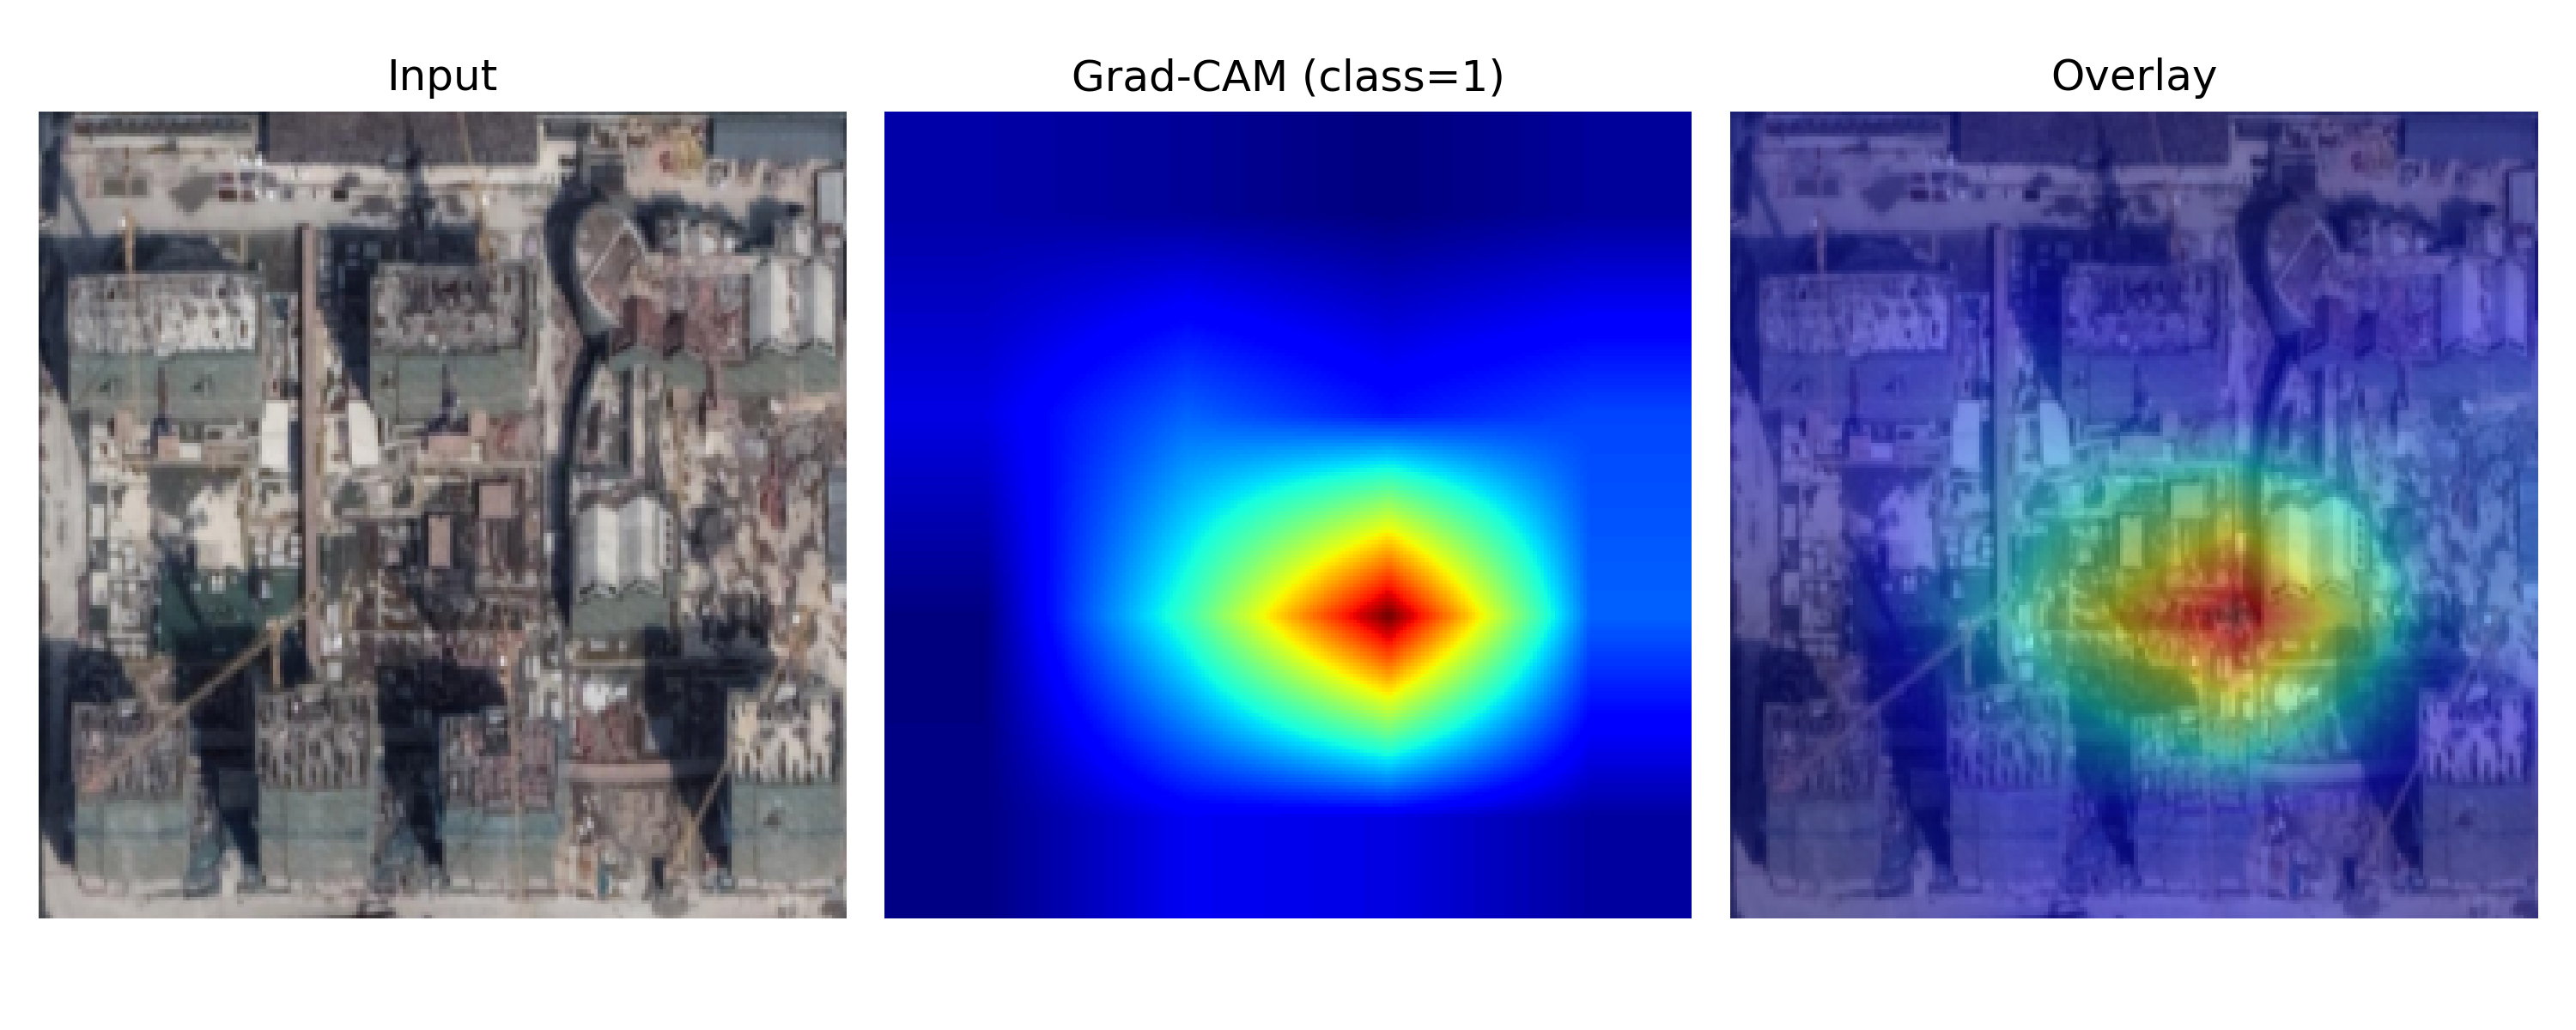

The Python source for this figure:
import argparse
import os
from typing import Optional, Union
import numpy as np
import torch
import torch.nn as nn
import torch.nn.functional as F
from PIL import Image
import matplotlib.pyplot as plt

import config
from model import ViTClassifier
from data_loader import get_transform


def load_model(model_path: str, device: torch.device) -> nn.Module:
    model = ViTClassifier(pretrained=False)
    checkpoint = torch.load(model_path, map_location=device)

    if isinstance(checkpoint, dict) and "model_state_dict" in checkpoint:
        model.load_state_dict(checkpoint["model_state_dict"])
    elif isinstance(checkpoint, dict) and "state_dict" in checkpoint:
        model.load_state_dict(checkpoint["state_dict"])
    else:
        model.load_state_dict(checkpoint)

    model.to(device).eval()
    return model


def find_last_conv2d(module: nn.Module) -> Optional[nn.Conv2d]:
    last = None
    for m in module.modules():
        if isinstance(m, nn.Conv2d):
            last = m
    return last


class GradCAM:
    def __init__(self, model: nn.Module, target_layer: nn.Module):
        self.model = model
        self.target_layer = target_layer
        self.activations = None
        self.gradients = None

        self._h1 = target_layer.register_forward_hook(self._forward_hook)
        # full_backward_hook 在某些版本更稳，这里做兼容
        if hasattr(target_layer, "register_full_backward_hook"):
            self._h2 = target_layer.register_full_backward_hook(self._backward_hook)
        else:
            self._h2 = target_layer.register_backward_hook(self._backward_hook)  # type: ignore[attr-defined]

    def close(self):
        self._h1.remove()
        self._h2.remove()

    def _forward_hook(self, _module, _inputs, output):
        self.activations = output.detach()

    def _backward_hook(self, _module, _grad_input, grad_output):
        self.gradients = grad_output[0].detach()

    @torch.no_grad()
    def _normalize_cam(self, cam: torch.Tensor) -> torch.Tensor:
        cam = cam - cam.min()
        cam = cam / (cam.max() + 1e-8)
        return cam

    def __call__(self, x: torch.Tensor, class_idx: Optional[int] = None) -> tuple[torch.Tensor, int]:
        """
        返回:
          cam: [H, W] 0~1
          class_idx: 使用的类别索引
        """
        self.model.zero_grad(set_to_none=True)
        logits = self.model(x)  # [1, C]
        if class_idx is None:
            class_idx = int(torch.argmax(logits, dim=1).item())

        score = logits[:, class_idx].sum()
        score.backward()

        if self.activations is None or self.gradients is None:
            raise RuntimeError("Grad-CAM hook 未捕获到 activation/gradient；请检查 target_layer 是否正确。")

        # activations/grads: [B, K, h, w]
        grads = self.gradients
        acts = self.activations
        weights = grads.mean(dim=(2, 3), keepdim=True)  # [B, K, 1, 1]
        cam = (weights * acts).sum(dim=1, keepdim=True)  # [B, 1, h, w]
        cam = F.relu(cam)
        cam = F.interpolate(cam, size=x.shape[-2:], mode="bilinear", align_corners=False)  # [B,1,H,W]
        cam = cam[0, 0]
        cam = self._normalize_cam(cam)
        return cam, class_idx


def denormalize(img_tensor: torch.Tensor) -> np.ndarray:
    """
    img_tensor: [3,H,W] after Normalize
    return: uint8 RGB [H,W,3]
    """
    mean = torch.tensor(config.TRAIN_TRANSFORMS["normalize"]["mean"], device=img_tensor.device)[:, None, None]
    std = torch.tensor(config.TRAIN_TRANSFORMS["normalize"]["std"], device=img_tensor.device)[:, None, None]
    img = img_tensor * std + mean
    img = img.clamp(0, 1)
    img = (img.permute(1, 2, 0).cpu().numpy() * 255.0).astype(np.uint8)
    return img


def overlay_cam(rgb: np.ndarray, cam01: np.ndarray, alpha: float = 0.45) -> np.ndarray:
    """
    rgb: uint8 [H,W,3]
    cam01: float [H,W] 0~1
    """
    heat = plt.get_cmap("jet")(cam01)[..., :3]  # [H,W,3] 0~1
    heat = (heat * 255.0).astype(np.uint8)
    out = (rgb * (1 - alpha) + heat * alpha).clip(0, 255).astype(np.uint8)
    return out


def main():
    parser = argparse.ArgumentParser(description="Grad-CAM 可视化（适用于包含Conv2d的timm/efficientvit等backbone）")
    parser.add_argument("--image", type=str, required=True, help="单张图片路径")
    parser.add_argument("--ckpt", type=str, default="", help="模型权重路径（默认自动找best.pth/last.pth）")
    parser.add_argument("--class-idx", type=int, default=-1, help="指定类别索引（默认用预测类别）")
    parser.add_argument("--out", type=str, default="grad_cam.png", help="输出图片路径")
    args = parser.parse_args()

    device = torch.device(config.DEVICE)

    # checkpoint 路径
    ckpt = args.ckpt
    if not ckpt:
        best = os.path.join(config.SAVE_DIR, "best.pth")
        last = os.path.join(config.SAVE_DIR, "last.pth")
        ckpt = best if os.path.exists(best) else last
    if not os.path.exists(ckpt):
        raise FileNotFoundError(f"未找到checkpoint: {ckpt}")

    model = load_model(ckpt, device)

    # 尝试优先在 backbone 内找最后一个 Conv2d；找不到再退回整个模型
    target = find_last_conv2d(getattr(model, "backbone", model)) or find_last_conv2d(model)
    if target is None:
        raise RuntimeError(
            "当前模型里找不到 nn.Conv2d，无法用经典Grad-CAM。\n"
            "如果你用的是纯Transformer(ViT/DeiT)结构，需要用 Attention Rollout / Transformer-CAM 方案。"
        )

    cam_engine = GradCAM(model, target)

    # 读图 + 预处理
    img_pil = Image.open(args.image).convert("RGB")
    tfm = get_transform("test")
    x = tfm(img_pil).unsqueeze(0).to(device)  # [1,3,H,W]

    class_idx = None if args.class_idx < 0 else int(args.class_idx)
    cam, used_idx = cam_engine(x, class_idx=class_idx)
    cam_engine.close()

    rgb = denormalize(x[0])
    cam01 = cam.detach().cpu().numpy()
    out = overlay_cam(rgb, cam01, alpha=0.45)

    # 保存
    plt.figure(figsize=(10, 4))
    plt.subplot(1, 3, 1)
    plt.title("Input")
    plt.axis("off")
    plt.imshow(rgb)

    plt.subplot(1, 3, 2)
    plt.title(f"Grad-CAM (class={used_idx})")
    plt.axis("off")
    plt.imshow(cam01, cmap="jet")

    plt.subplot(1, 3, 3)
    plt.title("Overlay")
    plt.axis("off")
    plt.imshow(out)

    plt.tight_layout()
    plt.savefig(args.out, dpi=300)
    print(f"Saved: {args.out} (class={used_idx}, ckpt={ckpt})")


if __name__ == "__main__":
    main()
